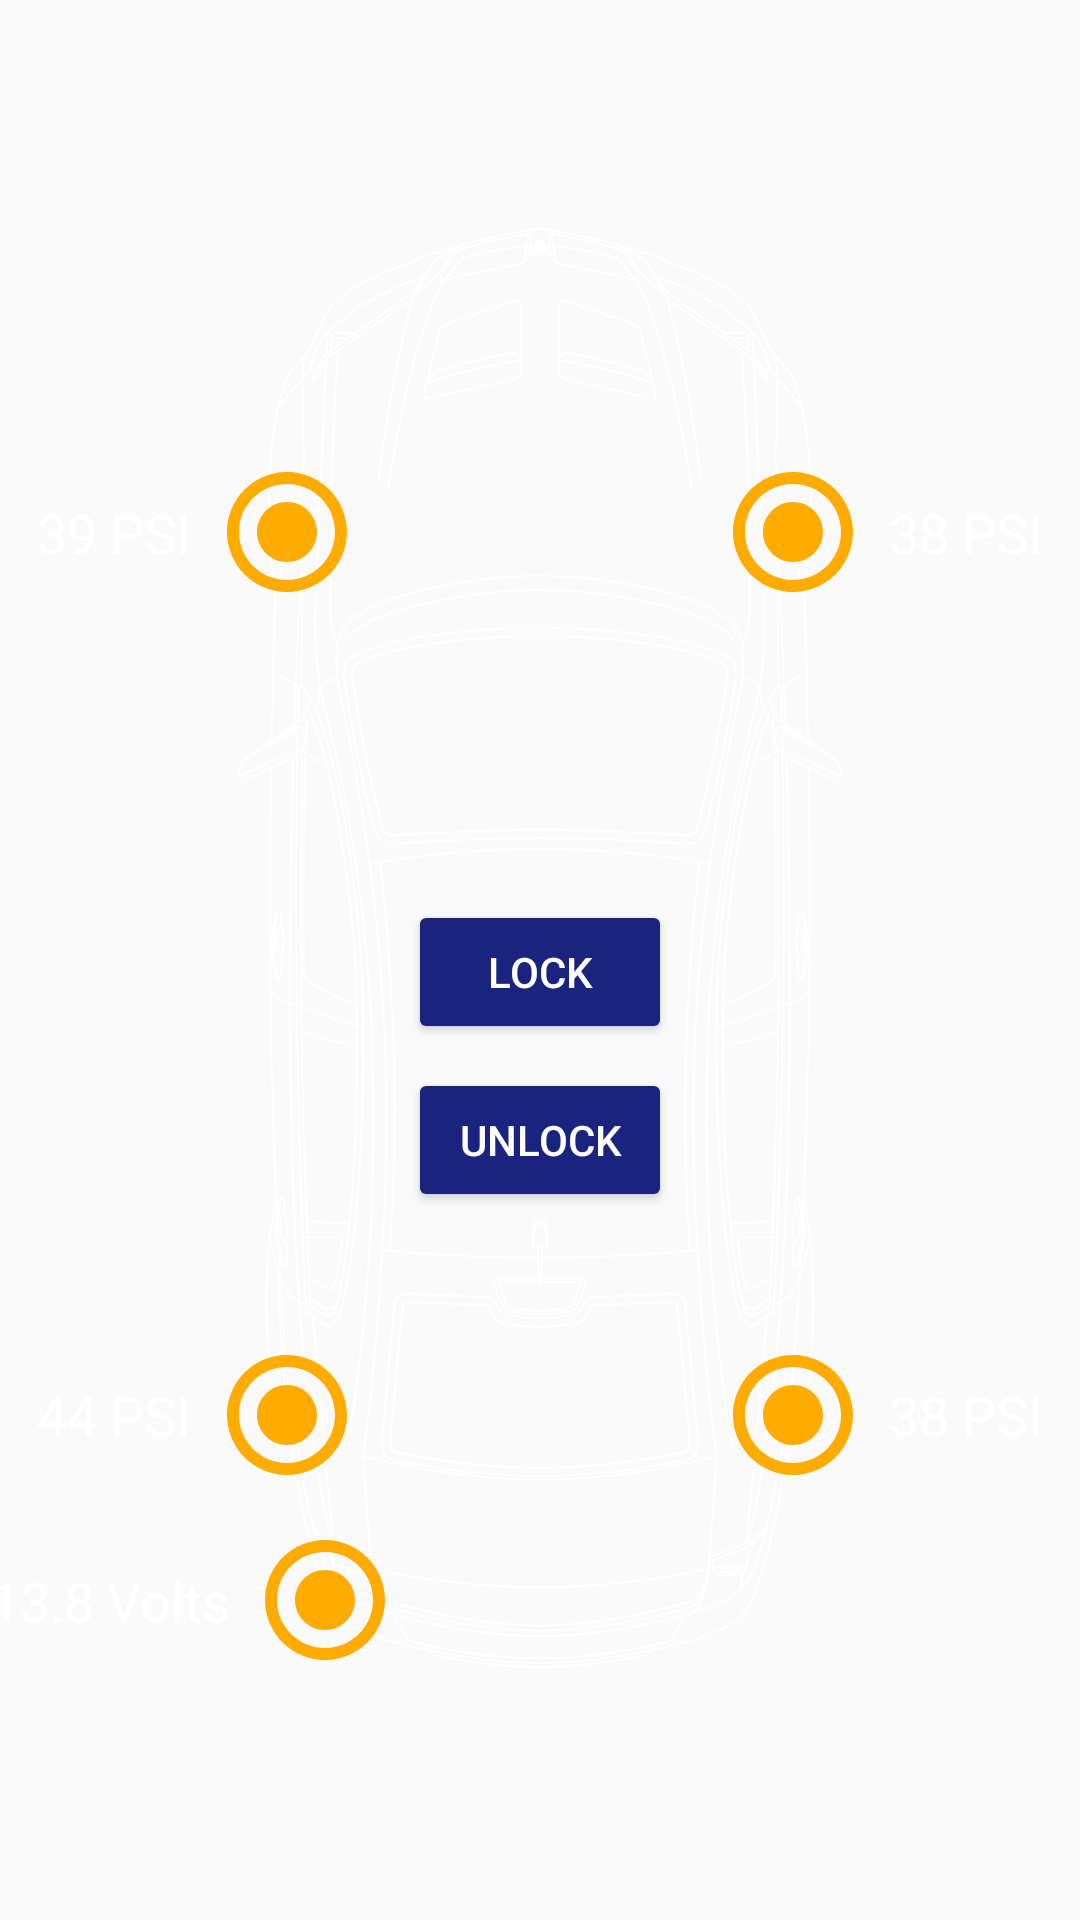

Android layout source for this screen:
<!-- AndroidManifest.xml: application theme AppTheme.NoActionBar -->
<!-- res/layout/fragment_home.xml -->
<?xml version="1.0" encoding="utf-8"?>
<RelativeLayout xmlns:android="http://schemas.android.com/apk/res/android"
    xmlns:app="http://schemas.android.com/apk/res-auto"
    xmlns:tools="http://schemas.android.com/tools"
    android:layout_width="match_parent"
    android:layout_height="match_parent">

    <android.support.constraint.ConstraintLayout
        android:layout_width="match_parent"
        android:layout_height="match_parent"
        android:layout_alignParentStart="true"
        android:layout_centerVertical="true">

        <ImageView
            android:id="@+id/image_car_top"
            android:layout_width="0dp"
            android:layout_height="0dp"
            android:layout_marginBottom="16dp"
            android:layout_marginTop="8dp"
            app:layout_constraintBottom_toBottomOf="parent"
            app:layout_constraintDimensionRatio="3:4"
            app:layout_constraintEnd_toEndOf="parent"
            app:layout_constraintStart_toStartOf="parent"
            app:layout_constraintTop_toTopOf="parent"
            app:srcCompat="@drawable/ic_outline_white" />

        <ImageView
            android:id="@+id/interest_front_left_psi"
            android:layout_width="wrap_content"
            android:layout_height="wrap_content"
            app:layout_constraintBottom_toBottomOf="parent"
            app:layout_constraintEnd_toEndOf="@+id/image_car_top"
            app:layout_constraintHorizontal_bias="0.23"
            app:layout_constraintStart_toStartOf="@+id/image_car_top"
            app:layout_constraintTop_toTopOf="@+id/image_car_top"
            app:layout_constraintVertical_bias="0.15"
            app:srcCompat="@drawable/ic_interest_icon_24dp" />

        <TextView
            android:id="@+id/text_front_left_psi"
            android:layout_width="wrap_content"
            android:layout_height="wrap_content"
            android:layout_marginEnd="8dp"
            android:text="39 PSI"
            android:textColor="@color/interestText"
            android:textSize="18sp"
            app:layout_constraintBottom_toBottomOf="@+id/interest_front_left_psi"
            app:layout_constraintEnd_toStartOf="@+id/interest_front_left_psi"
            app:layout_constraintTop_toTopOf="@+id/interest_front_left_psi" />

        <ImageView
            android:id="@+id/interest_rear_left_psi"
            android:layout_width="wrap_content"
            android:layout_height="wrap_content"
            app:layout_constraintBottom_toBottomOf="parent"
            app:layout_constraintEnd_toEndOf="@+id/image_car_top"
            app:layout_constraintHorizontal_bias="0.23"
            app:layout_constraintStart_toStartOf="@+id/image_car_top"
            app:layout_constraintTop_toTopOf="@+id/image_car_top"
            app:layout_constraintVertical_bias="0.72"
            app:srcCompat="@drawable/ic_interest_icon_24dp" />

        <TextView
            android:id="@+id/text_rear_left_psi"
            android:layout_width="wrap_content"
            android:layout_height="wrap_content"
            android:layout_marginEnd="8dp"
            android:text="44 PSI"
            android:textColor="@color/interestText"
            android:textSize="18sp"
            app:layout_constraintBottom_toBottomOf="@+id/interest_rear_left_psi"
            app:layout_constraintEnd_toStartOf="@+id/interest_rear_left_psi"
            app:layout_constraintTop_toTopOf="@+id/interest_rear_left_psi" />

        <ImageView
            android:id="@+id/interest_front_right_psi"
            android:layout_width="wrap_content"
            android:layout_height="wrap_content"
            app:layout_constraintBottom_toBottomOf="parent"
            app:layout_constraintEnd_toEndOf="@+id/image_car_top"
            app:layout_constraintHorizontal_bias="0.77"
            app:layout_constraintStart_toStartOf="@+id/image_car_top"
            app:layout_constraintTop_toTopOf="@+id/image_car_top"
            app:layout_constraintVertical_bias="0.15"
            app:srcCompat="@drawable/ic_interest_icon_24dp" />

        <TextView
            android:id="@+id/text_front_right_psi"
            android:layout_width="wrap_content"
            android:layout_height="wrap_content"
            android:layout_marginStart="8dp"
            android:text="38 PSI"
            android:textColor="@color/interestText"
            android:textSize="18sp"
            app:layout_constraintBottom_toBottomOf="@+id/interest_front_right_psi"
            app:layout_constraintStart_toEndOf="@+id/interest_front_right_psi"
            app:layout_constraintTop_toTopOf="@+id/interest_front_right_psi" />

        <ImageView
            android:id="@+id/interest_rear_right_psi"
            android:layout_width="wrap_content"
            android:layout_height="wrap_content"
            app:layout_constraintBottom_toBottomOf="parent"
            app:layout_constraintEnd_toEndOf="@+id/image_car_top"
            app:layout_constraintHorizontal_bias="0.77"
            app:layout_constraintStart_toStartOf="@+id/image_car_top"
            app:layout_constraintTop_toTopOf="@+id/image_car_top"
            app:layout_constraintVertical_bias="0.72"
            app:srcCompat="@drawable/ic_interest_icon_24dp" />

        <TextView
            android:id="@+id/text_rear_right_psi"
            android:layout_width="wrap_content"
            android:layout_height="wrap_content"
            android:layout_marginStart="8dp"
            android:text="38 PSI"
            android:textColor="@color/interestText"
            android:textSize="18sp"
            app:layout_constraintBottom_toBottomOf="@+id/interest_rear_right_psi"
            app:layout_constraintStart_toEndOf="@+id/interest_rear_right_psi"
            app:layout_constraintTop_toTopOf="@+id/interest_rear_right_psi" />

        <ImageView
            android:id="@+id/interest_battery"
            android:layout_width="wrap_content"
            android:layout_height="wrap_content"
            app:layout_constraintBottom_toBottomOf="parent"
            app:layout_constraintEnd_toEndOf="@+id/image_car_top"
            app:layout_constraintHorizontal_bias="0.27"
            app:layout_constraintStart_toStartOf="@+id/image_car_top"
            app:layout_constraintTop_toTopOf="@+id/image_car_top"
            app:layout_constraintVertical_bias="0.84"
            app:srcCompat="@drawable/ic_interest_icon_24dp" />

        <TextView
            android:id="@+id/text_battery"
            android:layout_width="wrap_content"
            android:layout_height="wrap_content"
            android:layout_marginEnd="8dp"
            android:text="13.8 Volts"
            android:textColor="@color/interestText"
            android:textSize="18sp"
            app:layout_constraintBottom_toBottomOf="@+id/interest_battery"
            app:layout_constraintEnd_toStartOf="@+id/interest_battery"
            app:layout_constraintTop_toTopOf="@+id/interest_battery" />

        <Button
            android:id="@+id/button_lock"
            style="@style/Widget.AppCompat.Button.Colored"
            android:layout_width="wrap_content"
            android:layout_height="wrap_content"
            android:layout_marginTop="80dp"
            android:text="Lock"
            app:layout_constraintBottom_toTopOf="@+id/button_unlock"
            app:layout_constraintEnd_toEndOf="@+id/image_car_top"
            app:layout_constraintHorizontal_bias="0.5"
            app:layout_constraintStart_toStartOf="@+id/image_car_top"
            app:layout_constraintTop_toTopOf="@+id/image_car_top"
            app:layout_constraintVertical_chainStyle="packed" />

        <Button
            android:id="@+id/button_unlock"
            style="@style/Widget.AppCompat.Button.Colored"
            android:layout_width="wrap_content"
            android:layout_height="wrap_content"
            android:layout_marginBottom="8dp"
            android:layout_marginTop="8dp"
            android:text="Unlock"
            app:layout_constraintBottom_toBottomOf="@+id/image_car_top"
            app:layout_constraintEnd_toEndOf="@+id/image_car_top"
            app:layout_constraintHorizontal_bias="0.5"
            app:layout_constraintStart_toStartOf="@+id/image_car_top"
            app:layout_constraintTop_toBottomOf="@+id/button_lock"
            app:layout_constraintVertical_bias="0.56" />

    </android.support.constraint.ConstraintLayout>

</RelativeLayout>
<!-- resources referenced by this layout -->
<resources>
  <color name="interestText">#ffffff</color>
  <!-- drawable ic_interest_icon_24dp (drawable) -->
  <vector android:height="48dp" android:tint="#FFAB00"
      android:viewportHeight="24.0" android:viewportWidth="24.0"
      android:width="48dp" xmlns:android="http://schemas.android.com/apk/res/android">
      <path android:fillColor="@color/colorPrimary" android:pathData="M12,7c-2.76,0 -5,2.24 -5,5s2.24,5 5,5 5,-2.24 5,-5 -2.24,-5 -5,-5zM12,2C6.48,2 2,6.48 2,12s4.48,10 10,10 10,-4.48 10,-10S17.52,2 12,2zM12,20c-4.42,0 -8,-3.58 -8,-8s3.58,-8 8,-8 8,3.58 8,8 -3.58,8 -8,8z"/>
  </vector>
  <!-- drawable ic_outline_white: vector/xml drawable (drawable, 34503 chars, omitted) -->
  <style name="AppTheme.NoActionBar" parent="AppTheme">
          <item name="windowActionBar">true</item>
          <item name="windowNoTitle">true</item>
          <item name="android:windowFullscreen">false</item>
          <item name="android:windowTranslucentStatus">true</item>
          <item name="android:windowTranslucentNavigation">false</item>
      </style>
  <color name="colorPrimary">#ffab00</color>
  <style name="AppTheme" parent="Theme.AppCompat.Light.DarkActionBar">
          
          <item name="colorPrimary">@color/colorPrimary</item>
          <item name="colorPrimaryDark">@color/colorPrimaryDark</item>
          <item name="colorAccent">@color/colorAccent</item>
      </style>
  <color name="colorPrimaryDark">#c67c00</color>
  <color name="colorAccent">#1a237e</color>
</resources>
